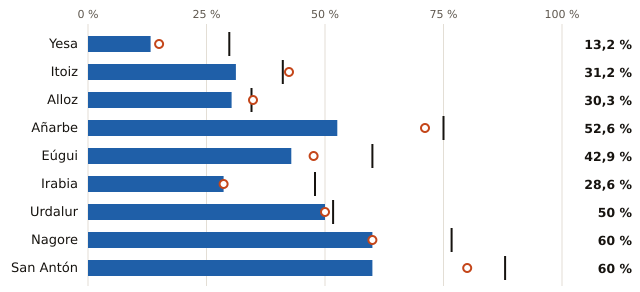

The data file committed next to this chart (first rows):
embalse, pct, pct_hace_1_anio, pct_media_10_anios, vol_hm3, capacidad_hm3
Yesa, 13.2, 15.0, 29.8, 59.0, 447.0
Itoiz, 31.2, 42.4, 41.1, 130.0, 417.0
Alloz, 30.3, 34.8, 34.5, 20.0, 66.0
Añarbe, 52.6, 71.1, 75.0, 20.0, 38.0
Eúgui, 42.9, 47.6, 60.0, 9.0, 21.0
Irabia, 28.6, 28.6, 47.9, 4.0, 14.0
Urdalur, 50.0, 50.0, 51.7, 3.0, 6.0
Nagore, 60.0, 60.0, 76.7, 3.0, 5.0
San Antón, 60.0, 80.0, 88.0, 3.0, 5.0
